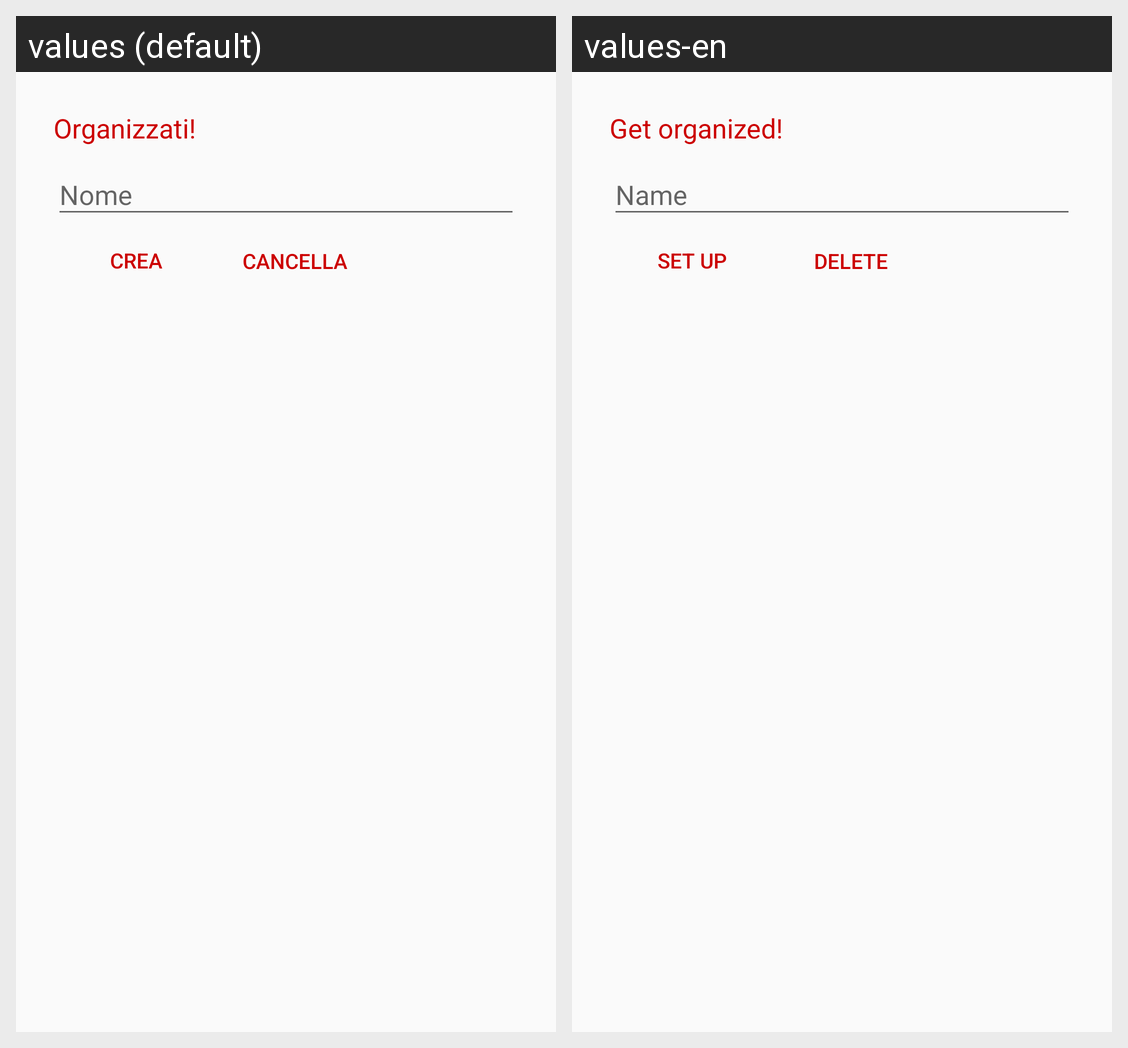

For this localized Android screen grid, give each drawn string resource with its value in every locale shown.
Android screen res/layout/layout_dialog.xml rendered under 2 locales, left to right: values (default), values-en. Device: Nexus 5 (rendered at 1080×1920; each locale shown at half size, 540×960, under a caption strip naming it); theme AppTheme.
Strings drawn on this screen, with the default value and each locale's value (text and hints the layout hard-codes, and strings that could not be matched under every locale, appear in the picture but are not listed):

Organizza
  values: Organizzati!
  values-en: Get organized!

nome
  values: Nome
  values-en: Name

crea
  values: Crea
  values-en: set up

cancella
  values: Cancella
  values-en: delete
